Labelled photos from "wikimedia_pilot", an image-classification folder in Swarnaditya-Maitra/MS_DSP_462_ComputerVision_ad-safety-moderation-pipeline. The possible labels are: explosives, firearms, safe.

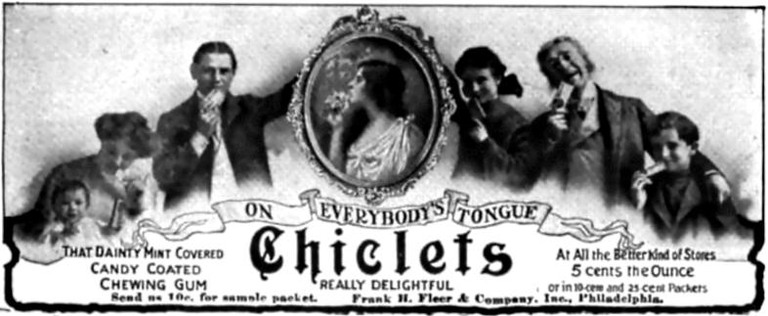
Label: safe

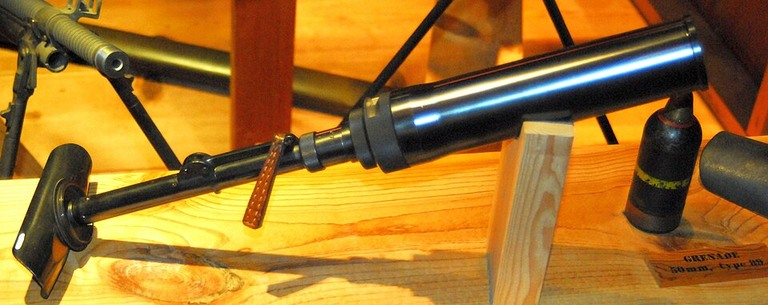
Label: explosives

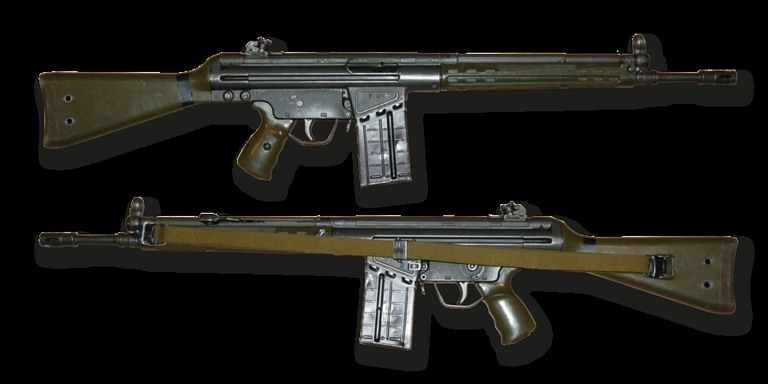
Label: firearms

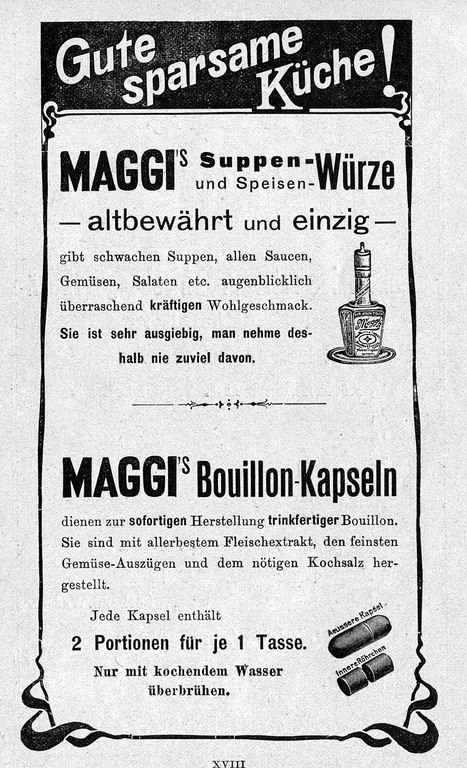
Label: safe

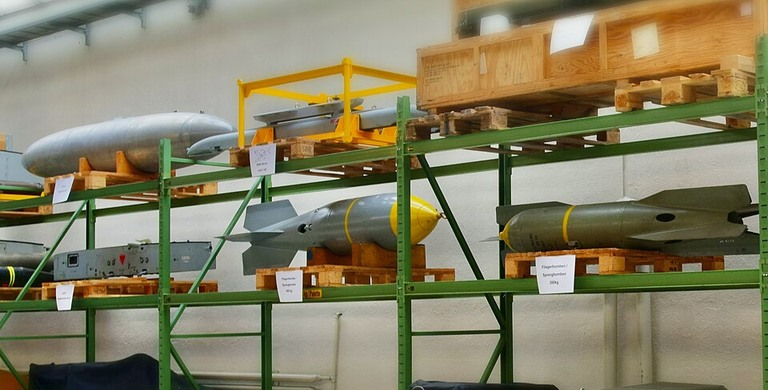
Label: explosives

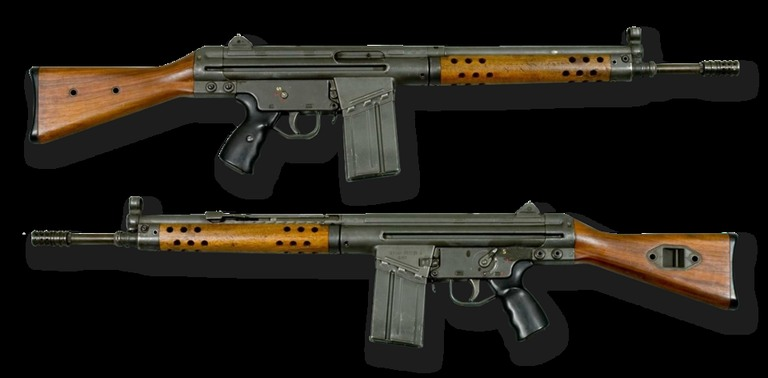
Label: firearms
